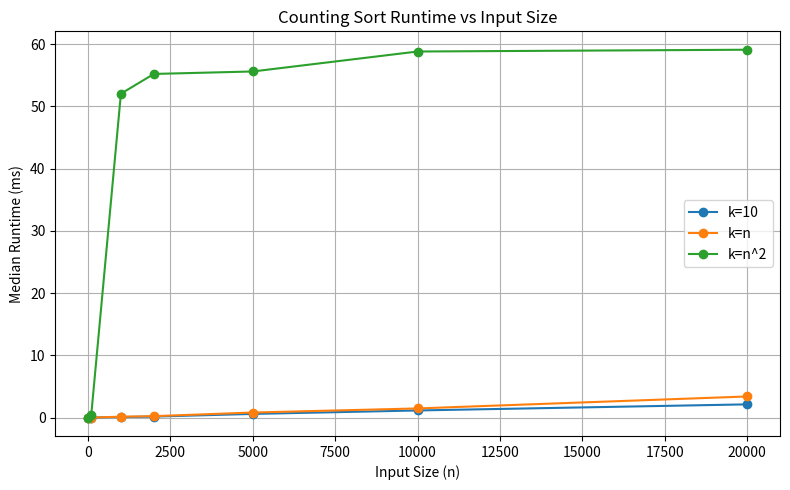

The matplotlib source for this figure:
import random
import time
import statistics
import matplotlib.pyplot as plt

# -----------------------------------------------------
# Counting Sort (Stable Implementation)
# -----------------------------------------------------
def CountingSort(arr, k):
    n = len(arr)
    output = [0] * n
    count = [0] * (k + 1)

    # Count frequency of each element
    for num in arr:
        count[num] += 1

    # Cumulative count (prefix sum)
    for i in range(1, len(count)):
        count[i] += count[i - 1]

    # Build output array (stable: right-to-left)
    for i in range(n - 1, -1, -1):
        num = arr[i]
        output[count[num] - 1] = num
        count[num] -= 1

    return output


# -----------------------------------------------------
# Stability Check: Sort (value, index) pairs
# -----------------------------------------------------
def Test_Stability():
    arr = [(4, 0), (2, 1), (2, 2), (3, 3), (3, 4), (1, 5)]
    values = [x[0] for x in arr]
    sorted_values = CountingSort(values, max(values))

    # Create output preserving original index order for equal keys
    sorted_pairs = []
    count = {}
    for v in sorted_values:
        for pair in arr:
            if pair[0] == v and pair not in count:
                sorted_pairs.append(pair)
                count[pair] = True
                break

    print("Stability Test Input:", arr)
    print("Stability Test Output:", sorted_pairs)
    assert [v for v, _ in sorted_pairs] == sorted(values)
    print("Counting Sort stability confirmed!\n")


# -----------------------------------------------------
# Basic Functionality Test
# -----------------------------------------------------
def Test_Me_CountingSort():
    test_array = [4, 2, 2, 8, 3, 3, 1]
    print("Original array:", test_array)
    sorted_array = CountingSort(test_array, max(test_array))
    print("Sorted array:", sorted_array)
    assert sorted_array == sorted(test_array)
    print("Counting Sort test passed!\n")


# -----------------------------------------------------
# Runtime Measurement
# -----------------------------------------------------
def measure_runtime(n, k, trials=5):
    times = []
    for _ in range(trials):
        arr = [random.randint(0, k) for _ in range(n)]
        start = time.perf_counter()
        CountingSort(arr, k)
        end = time.perf_counter()
        times.append((end - start) * 1000)  # milliseconds
    return statistics.median(times)


# -----------------------------------------------------
# Main Benchmark + Plot
# -----------------------------------------------------
def main():
    input_sizes = [10, 100, 1000, 2000, 5000, 10000, 20000]
    ks = [10, "n", "n^2"]
    results = {str(k): [] for k in ks}

    print("Counting Sort Runtime Results:\n")
    print(f"{'n':<8}{'k':<10}{'Median Time (ms)':<20}")
    print("-" * 40)

    for n in input_sizes:
        for k_value in ks:
            if k_value == "n":
                k = n
            elif k_value == "n^2":
                k = n ** 2
                if k > 1_000_000:  # Cap for large memory
                    k = 1_000_000
            else:
                k = k_value

            try:
                median_time = measure_runtime(n, k)
                results[str(k_value)].append((n, median_time))
                print(f"{n:<8}{k_value:<10}{median_time:<20.3f}")
            except MemoryError:
                print(f"{n:<8}{k_value:<10}Skipped (MemoryError)")

    print("\nAll tests completed!\n")

    # -------------------------------------------------
    # Plotting the results
    # -------------------------------------------------
    plt.figure(figsize=(8, 5))
    for k_value, data in results.items():
        if len(data) > 0:
            x = [n for n, _ in data]
            y = [t for _, t in data]
            plt.plot(x, y, marker='o', label=f'k={k_value}')

    plt.title("Counting Sort Runtime vs Input Size")
    plt.xlabel("Input Size (n)")
    plt.ylabel("Median Runtime (ms)")
    plt.legend()
    plt.grid(True)
    plt.tight_layout()

    # Save plot for report
    plt.savefig("counting_sort_runtime.png")
    plt.show()


# -----------------------------------------------------
# Run All Tests
# -----------------------------------------------------
if __name__ == "__main__":
    Test_Me_CountingSort()
    Test_Stability()
    main()
